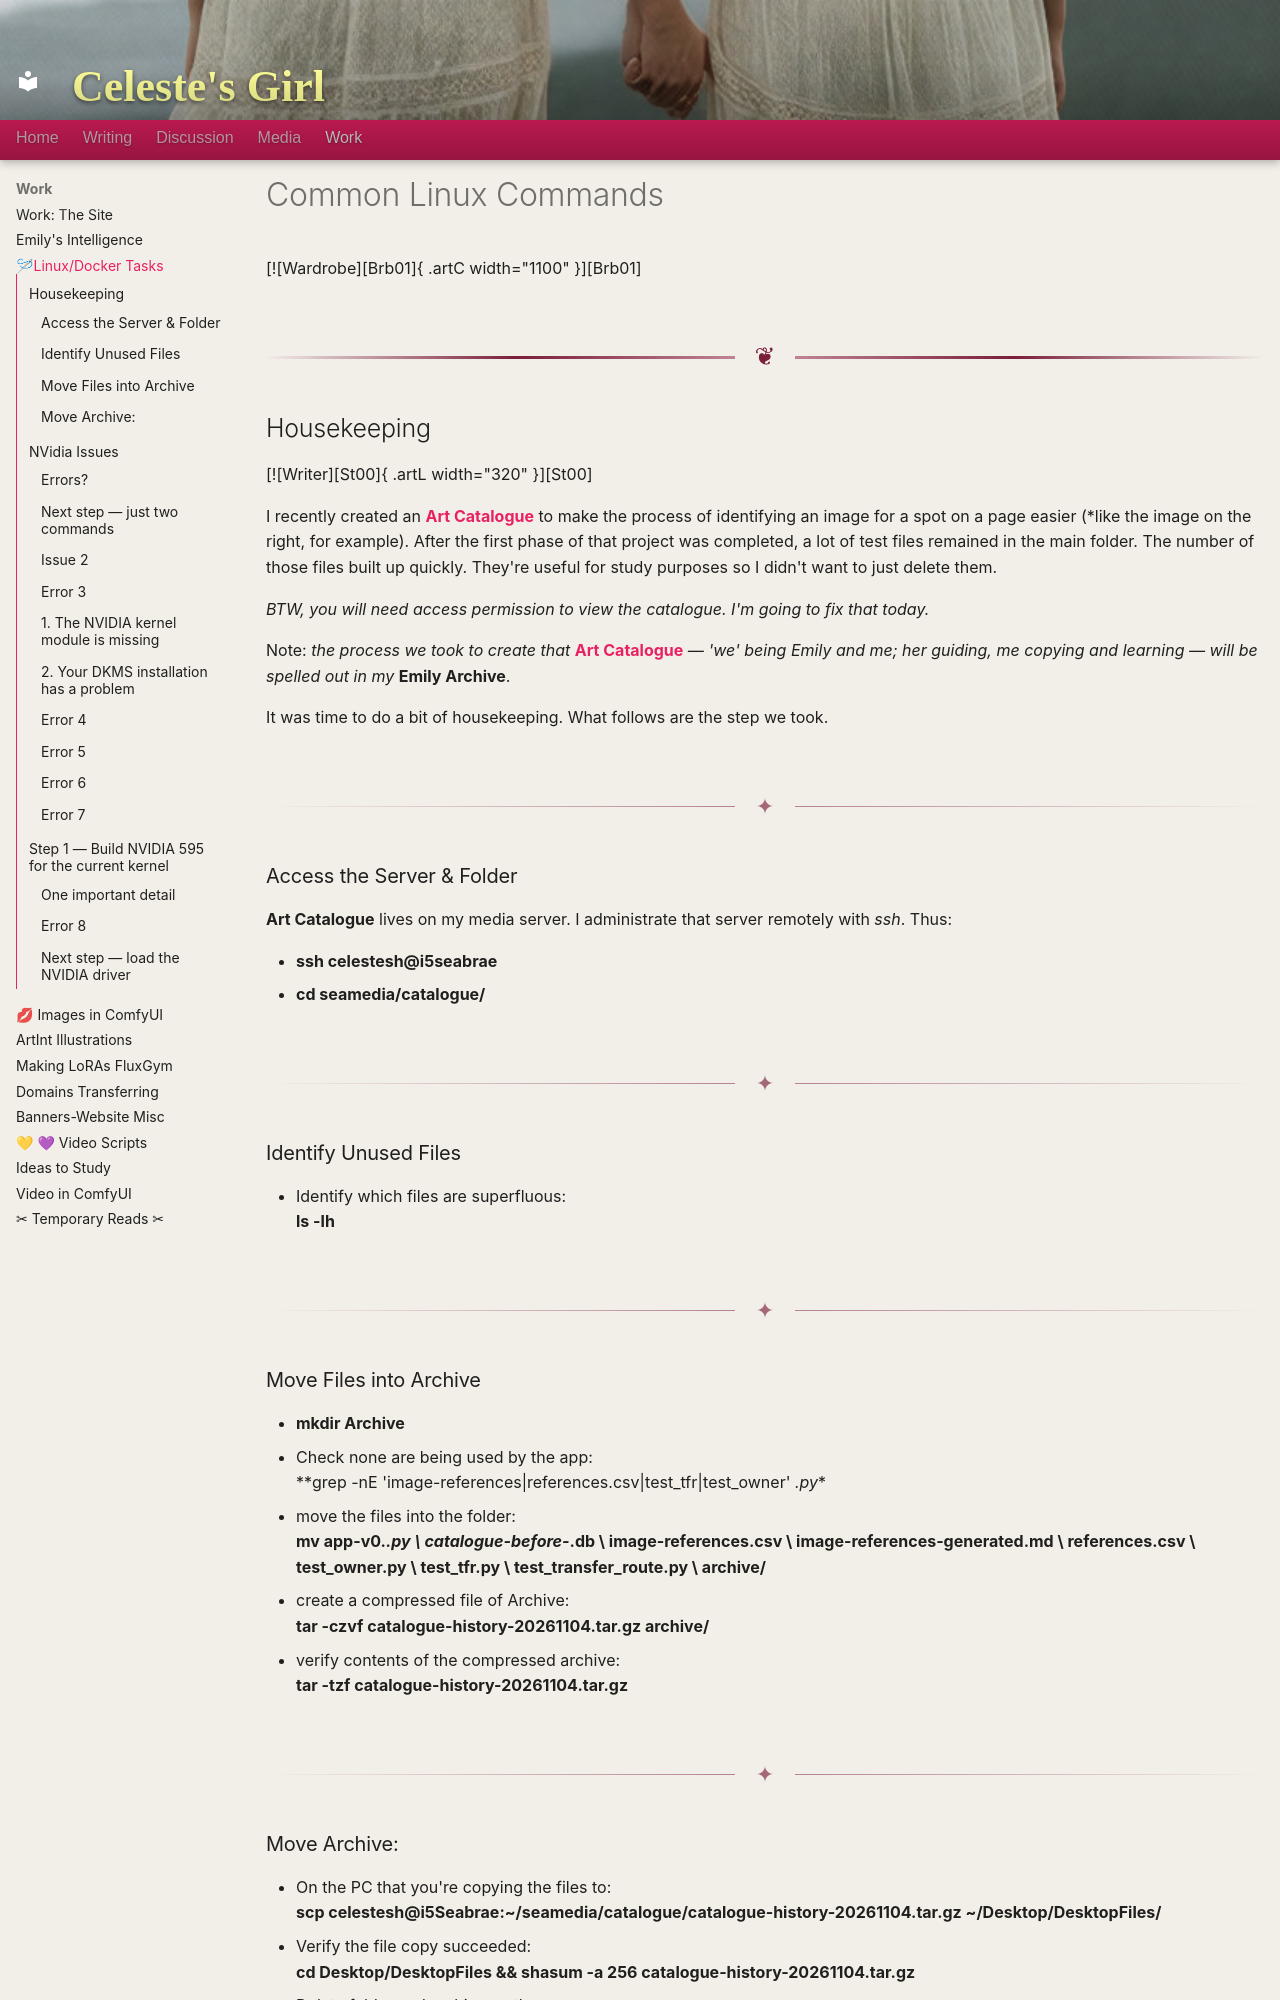

repository: robinboncoeur/Art · page: work/07LinuxCLI/index.html · generator: mkdocs

# Common Linux Commands


[![Wardrobe][Brb01]{ .artC width="1100" }][Brb01]


<hr class="section-break strong" />






## Housekeeping


[![Writer][St00]{ .artL width="320" }][St00]


I recently created an [**Art Catalogue**](https://catalogue.seabrae.org/) to make the process of identifying an image for a spot on a page easier (*like the image on the right, for example). After the first phase of that project was completed, a lot of test files remained in the main folder. The number of those files built up quickly. They're useful for study purposes so I didn't want to just delete them. 

*BTW, you will need access permission to view the catalogue. I'm going to fix that today.*

Note: *the process we took to create that* [**Art Catalogue**](https://catalogue.seabrae.org/) *— 'we' being Emily and me; her guiding, me copying and learning — will be spelled out in my* **Emily Archive**.

It was time to do a bit of housekeeping. What follows are the step we took. 

<hr class="section-break soft" />


### Access the Server & Folder

**Art Catalogue** lives on my media server. I administrate that server remotely with *ssh*. Thus:

* **ssh celestesh@i5seabrae**
* **cd seamedia/catalogue/**

<hr class="section-break soft" />


### Identify Unused Files

* Identify which files are superfluous:   
  **ls -lh**

<hr class="section-break soft" />





### Move Files into Archive

* **mkdir Archive**  
* Check none are being used by the app:   
**grep -nE 'image-references|references\.csv|test_tfr|test_owner' *.py**
* move the files into the folder:   
  **mv app-v0.*.py \
   catalogue-before-*.db \
   image-references.csv \
   image-references-generated.md \
   references.csv \
   test_owner.py \
   test_tfr.py \
   test_transfer_route.py \
   archive/**
* create a compressed file of Archive:  
  **tar -czvf catalogue-history-20261104.tar.gz archive/**
* verify contents of the compressed archive:  
  **tar -tzf catalogue-history-20261104.tar.gz**

<hr class="section-break soft" />


### Move Archive:

* On the PC that you're copying the files to:   
  **scp celestesh@i5Seabrae:~/seamedia/catalogue/catalogue-history-20261104.tar.gz ~/Desktop/DesktopFiles/**
* Verify the file copy succeeded:   
  **cd Desktop/DesktopFiles && shasum -a 256 catalogue-history-20261104.tar.gz**
* Delete folder and archive on the server:   
  **rm -r archive && rm catalogue-history-20261104.tar.gz**

<hr class="section-break strong" />
